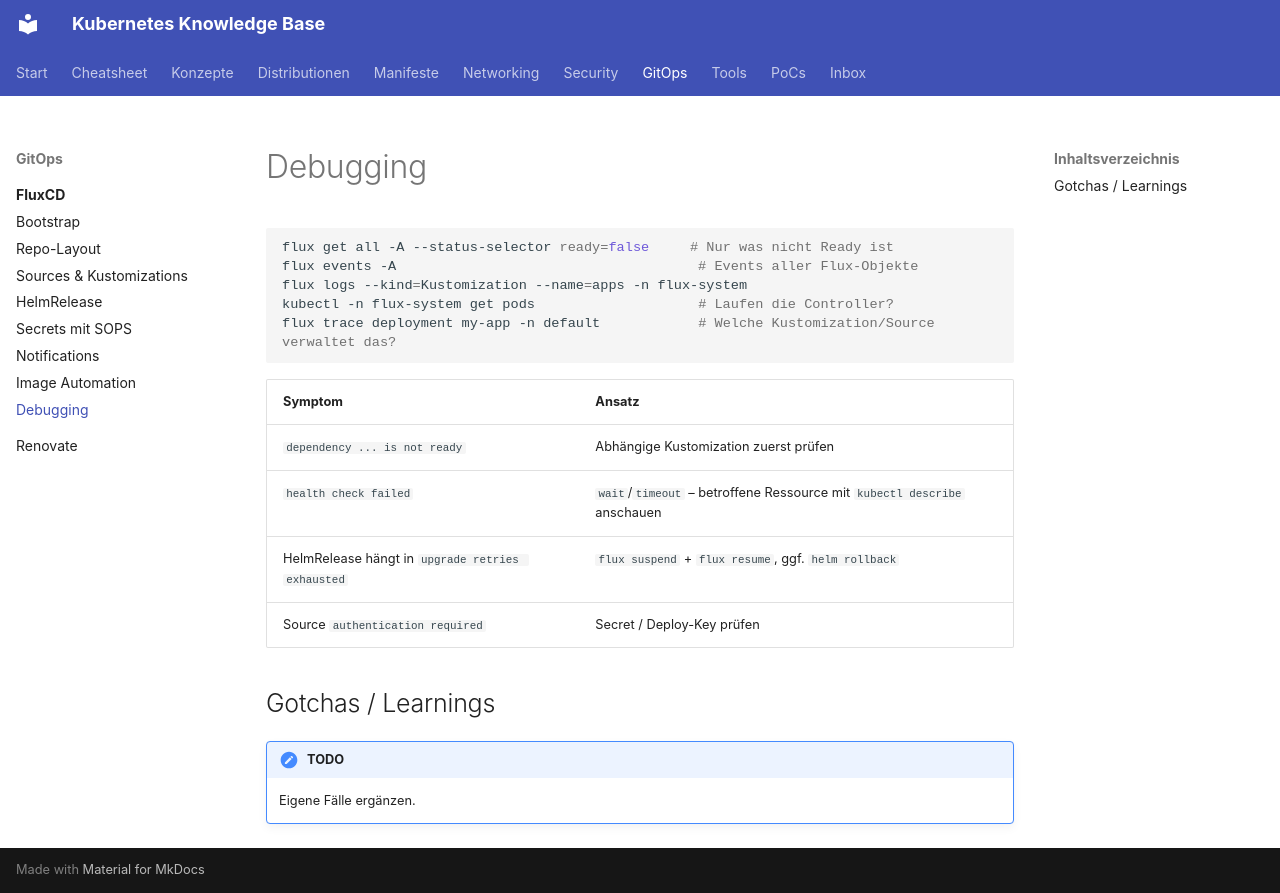

repository: d4sw4r/kubernetes-cheatsheet · page: gitops/fluxcd/debugging/index.html · generator: mkdocs

---
tags: [flux, debugging]
---
# Debugging

```bash
flux get all -A --status-selector ready=false     # Nur was nicht Ready ist
flux events -A                                     # Events aller Flux-Objekte
flux logs --kind=Kustomization --name=apps -n flux-system
kubectl -n flux-system get pods                    # Laufen die Controller?
flux trace deployment my-app -n default            # Welche Kustomization/Source verwaltet das?
```

| Symptom | Ansatz |
|---|---|
| `dependency ... is not ready` | Abhängige Kustomization zuerst prüfen |
| `health check failed` | `wait`/`timeout` – betroffene Ressource mit `kubectl describe` anschauen |
| HelmRelease hängt in `upgrade retries exhausted` | `flux suspend` + `flux resume`, ggf. `helm rollback` |
| Source `authentication required` | Secret / Deploy-Key prüfen |

## Gotchas / Learnings

!!! note "TODO"
    Eigene Fälle ergänzen.
